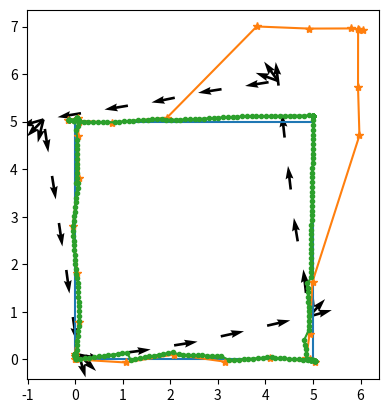

Write Python code to recreate this figure.
#!/usr/bin/env python3

import math
import numpy as np
import matplotlib.pyplot as plt

gnss_error = [[2.5,2.5,10,10,1,2]]
gnss_rnd_error = 0.06
odo_sys_error, odo_init_error, odo_rnd_error = 0.001, 0.1, 0.01

drive_pattern = [[1,0,5],[0,np.pi/2/3,3],[1,0,5],[0,np.pi/2/3,3],[1,0,5],[0,np.pi/2/3,3],[1,0,5],[0,np.pi/2/3,3]]

dt = 0.1
arrow = 1
x = y = the = 0
X, Y, THE = [0], [0], [0]
odo_x, odo_y, odo_the = 0, 0, odo_init_error
ODO_TIME, ODO_X, ODO_Y, ODO_THE = [0], [0], [0], [odo_the]
ODO_DISP_X, ODO_DISP_Y, ODO_DISP_U, ODO_DISP_V = [0], [0], [arrow * math.cos(odo_the)], [arrow * math.sin(odo_the)]
odo_last_time = 0
GNSS_TIME, GNSS_X, GNSS_Y = [0], [0], [0]
gnss_last_time = 0
time = 0
for p in drive_pattern:
	for t in np.arange(0, p[2], dt):
		time += dt
		x, y, the = x + p[0] * math.cos(the) * dt, y + p[0] * math.sin(the) * dt, the + p[1] * dt
		X, Y = X + [x], Y + [y]

		odo_x, odo_y = odo_x + p[0] * math.cos(odo_the) * dt, odo_y + p[0] * math.sin(odo_the) * dt
		odo_the = odo_the + p[1] * dt + odo_sys_error + np.random.normal(0, odo_rnd_error)
		ODO_TIME, ODO_X, ODO_Y, ODO_THE = ODO_TIME + [time], ODO_X + [odo_x], ODO_Y + [odo_y], ODO_THE + [odo_the] 
		if time - odo_last_time >= 1.0:
			odo_last_time = time
			ODO_DISP_X, ODO_DISP_Y = ODO_DISP_X + [odo_x], ODO_DISP_Y + [odo_y]
			ODO_DISP_U, ODO_DISP_V = ODO_DISP_U + [arrow * math.cos(odo_the)], ODO_DISP_V + [arrow * math.sin(odo_the)]
		if time - gnss_last_time >= 1.0:
			gnss_last_time = time
			gnss_error_x = gnss_error_y = 0
			for g in gnss_error:
				if g[0] <= x <= g[2] and g[1] <= y <= g[3]:
					gnss_error_x, gnss_error_y = g[4], g[5]
			GNSS_TIME += [time]
			GNSS_X += [x + gnss_error_x + np.random.normal(0,gnss_rnd_error)]
			GNSS_Y += [y + gnss_error_y + np.random.normal(0,gnss_rnd_error)]

gnss_ratio = 0.8
est_x, est_y, est_the = 0, 0, odo_init_error
EST_X, EST_Y, EST_THE = [], [], []
odo_n, gnss_n = 1, 1
last_the = est_the
for t in np.arange(0, time, dt):
	if t >= ODO_TIME[odo_n]:
		dx, dy, dthe = ODO_X[odo_n]-ODO_X[odo_n-1], ODO_Y[odo_n]-ODO_Y[odo_n-1], ODO_THE[odo_n] - ODO_THE[odo_n-1]
		est_delta = math.sqrt(dx**2+dy**2)
		est_x, est_y = est_x + est_delta * math.cos(est_the), est_y + est_delta * math.sin(est_the)
		est_the += dthe
		odo_n += 1
		EST_X, EST_Y, EST_THE = EST_X + [est_x], EST_Y + [est_y], EST_THE + [est_the]
	if gnss_n < len(GNSS_TIME) and t >= GNSS_TIME[gnss_n]:
		if GNSS_X[gnss_n] < 5.5 and GNSS_Y[gnss_n] < 5.5:
			err_x, err_y = GNSS_X[gnss_n] - est_x, GNSS_Y[gnss_n] - est_y		
			error_the = 0
			if 	gnss_n + 1 < len(GNSS_TIME) and GNSS_X[gnss_n+1] < 5.5 and GNSS_Y[gnss_n+1] < 5.5:
				dx, dy = GNSS_X[gnss_n+1] - GNSS_X[gnss_n], GNSS_Y[gnss_n+1] - GNSS_Y[gnss_n]		
				the = math.atan2(dy, dx) 
				error_the = the - est_the if math.sqrt(dx**2 + dy**2) > 0.2 else 0
			error_the = (error_the + math.pi) % (2.0 * math.pi) - math.pi
			est_x, est_y, est_the = est_x + gnss_ratio * err_x, est_y + gnss_ratio * err_y, est_the + gnss_ratio * error_the
		gnss_n += 1

plt.plot(X, Y)
plt.plot(GNSS_X, GNSS_Y, marker='*')
plt.quiver(ODO_DISP_X, ODO_DISP_Y, ODO_DISP_U, ODO_DISP_V, angles='xy',scale_units='xy',scale=2)
plt.gca().set_aspect('equal', adjustable='box')
plt.plot(EST_X, EST_Y, marker='.')
plt.show()

